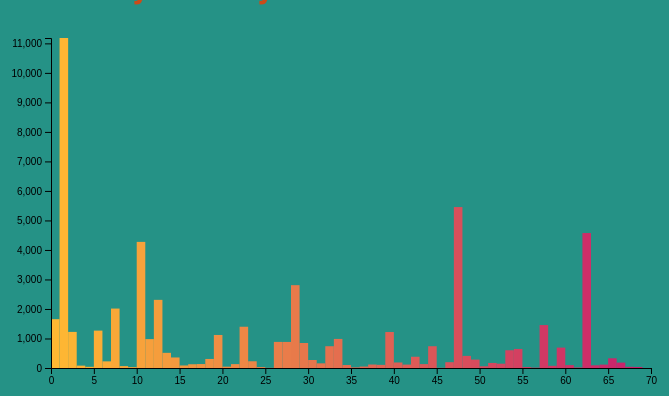
D3 v4 page, settled after 360 driven frames (6 s of simulated time); the page loaded 1 data file(s).


// ── script.js
var bardata = [];
var namedata =[];

d3.csv('offender_county_count_theft.csv',function (data) {

    for (key in data)
        {
            
        data.forEach(function(d) {
            d.Number = +d.Number;
          }); 
            bardata.push(data[key].Number)
            namedata.push(data[key].OFFENSECOUNTY)   
        }     
    
var margin = {top:30,right:30,bottom:40,left:50}

/*bardata.sort(function compareNumbers(a,b)
            {
   return a-b; 
});*/

var height = 400 - margin.top - margin.bottom,
	width = 600,
	barWidth = 50,
	barOffset=5
    county = "";

var tempColor;
	   
var colors = d3.scaleLinear()	
		.domain([0,bardata.length])
		.range(['#FFB832','#C61C6F'])
	
var yScale = d3.scaleLinear()
		.domain([0,d3.max(bardata)])
		.range([0, height])
	
var xScale = d3.scaleBand()
		.domain(d3.range(0,bardata.length))
		.padding(0,.5)
		.range([0,width])

var tooltip = d3.select('body').append('div')
    .style('position','absolute')
    .style('padding','0 10px')
    .style('background','white')
    .style('opacity',0)
	

var myChart = d3.select('#chart').append('svg')	
	.attr('width',width + margin.left + margin.right)
	.attr('height', height + margin.top + margin.bottom)
	.append('g')
	.attr('transform','translate(' + margin.left+','+margin.top +')')
	.selectAll('rect').data(bardata)
	.enter()
        .append('rect')
		.style('fill',function(d,i){
			return colors(i);
		})
		.attr('width' , xScale.bandwidth())
		.attr('height',0)
		.attr('x',function(d,i){
			return xScale(i);
		})
		.attr('y',height)
        .attr("county",function(d,i){
            return namedata[i];
        })
       
	.on('mouseover', function(d) {

        tooltip.transition()
            .style('opacity', .9)

        tooltip.html(d)
            .style('left', (d3.event.pageX - 35) + 'px')
            .style('top',  (d3.event.pageY - 30) + 'px')
        
         mytext
            .style('opacity',.9)
            .text(d3.select(this).attr('county'))
        
        tempColor = this.style.fill;
        d3.select(this)
            .style('opacity', .5)
            .style('fill', 'yellow')
    })

    .on('mouseout', function(d) {
        d3.select(this)
            .style('opacity', 1)
            .style('fill', tempColor)
        
        mytext
        .style('opacity',0)
        
    })
	
var mytext = d3.select('body').append('div')
    .style('position','absolute')
    .style('padding','0 10px')
    .style('background','white')
    .style('opacity',0)
    
    

	myChart.transition()
		.attr('height',function(d){
			return yScale(d);
		})
		.attr('y',function(d){
			return height - yScale(d);
		})
		.delay(function(d,i){
			return i*4;
		})

    
	var vGuideScale = d3.scaleLinear()
		.domain([0,d3.max(bardata)])
		.range([height,0])
		
	var hGuideScale = d3.scaleLinear()
		.domain([0,bardata.length])
		.range([0,width])
		
	var vAxis = d3.axisLeft()	
		.scale(vGuideScale)
		.ticks(10)
		
	var vGuide = d3.select('svg').append('g')
			vAxis(vGuide)
			vGuide.attr('transform','translate(' + margin.left+','+margin.top +')')
			vGuide.selectAll('path')
				.style('fill','none')
				.style('stroke', '#000')
			vGuide.selectAll('line')
				.style('stroke', '#000')
				
	var hAxis = d3.axisBottom()
		.scale(hGuideScale)
		.ticks(20)

	var hGuide = d3.select('svg').append('g')
			hAxis(hGuide)
			hGuide.attr('transform','translate(' + margin.left+','+ (height + margin.top) +')')
			hGuide.selectAll('path')
				.style('fill','none')
				.style('stroke', '#000')
			hGuide.selectAll('line')
				.style('stroke', "#000")
});




### data: offender_county_count_theft.csv
OFFENSECOUNTY, Number
'DUVAL', 1654
'BROWARD', 11182
'ALACHUA', 1223
'LAFAYETTE', 80
'GILCHRIST', 40
'ESCAMBIA', 1267
'LAKE', 225
'SEMINOLE', 2014
'WALTON', 65
'HENDRY', 29
'MIAMI-DADE', 4273
'PALM BEACH', 979
'PINELLAS', 2309
'VOLUSIA', 514
'SARASOTA', 357
'FLAGLER', 86
'SANTA ROSA', 127
'BAKER', 134
'TAYLOR', 306
'ORANGE', 1119
'WASHINGTON', 45
'HERNANDO', 132
'ST. LUCIE', 1398
'ST. JOHNS', 228
'WAKULLA', 31
'GULF', 5
'LEON', 884
'MARTIN', 883
'INTERSTATE', 2807
'MARION', 847
'MANATEE', 271
'LEVY', 158
'COLUMBIA', 738
'PASCO', 985
'DESOTO', 101
'GLADES', 21
'HOLMES', 49
'CHARLOTTE', 118
'BRADFORD', 106
'MONROE', 1219
'OKALOOSA', 187
'CITRUS', 116
'LEE', 381
'MADISON', 132
'HIGHLANDS', 738
'OUT OF STATE', 5
'DIXIE', 197
'BREVARD', 5453
'BAY', 410
'OSCEOLA', 285
'JEFFERSON', 59
'NASSAU', 171
'HARDEE', 146
'CLAY', 601
'SUWANNEE', 645
'CALHOUN', 31
'FRANKLIN', 12
'HILLSBOROUGH', 1455
'JACKSON', 74
'INDIAN RIVER', 691
... 9 more rows